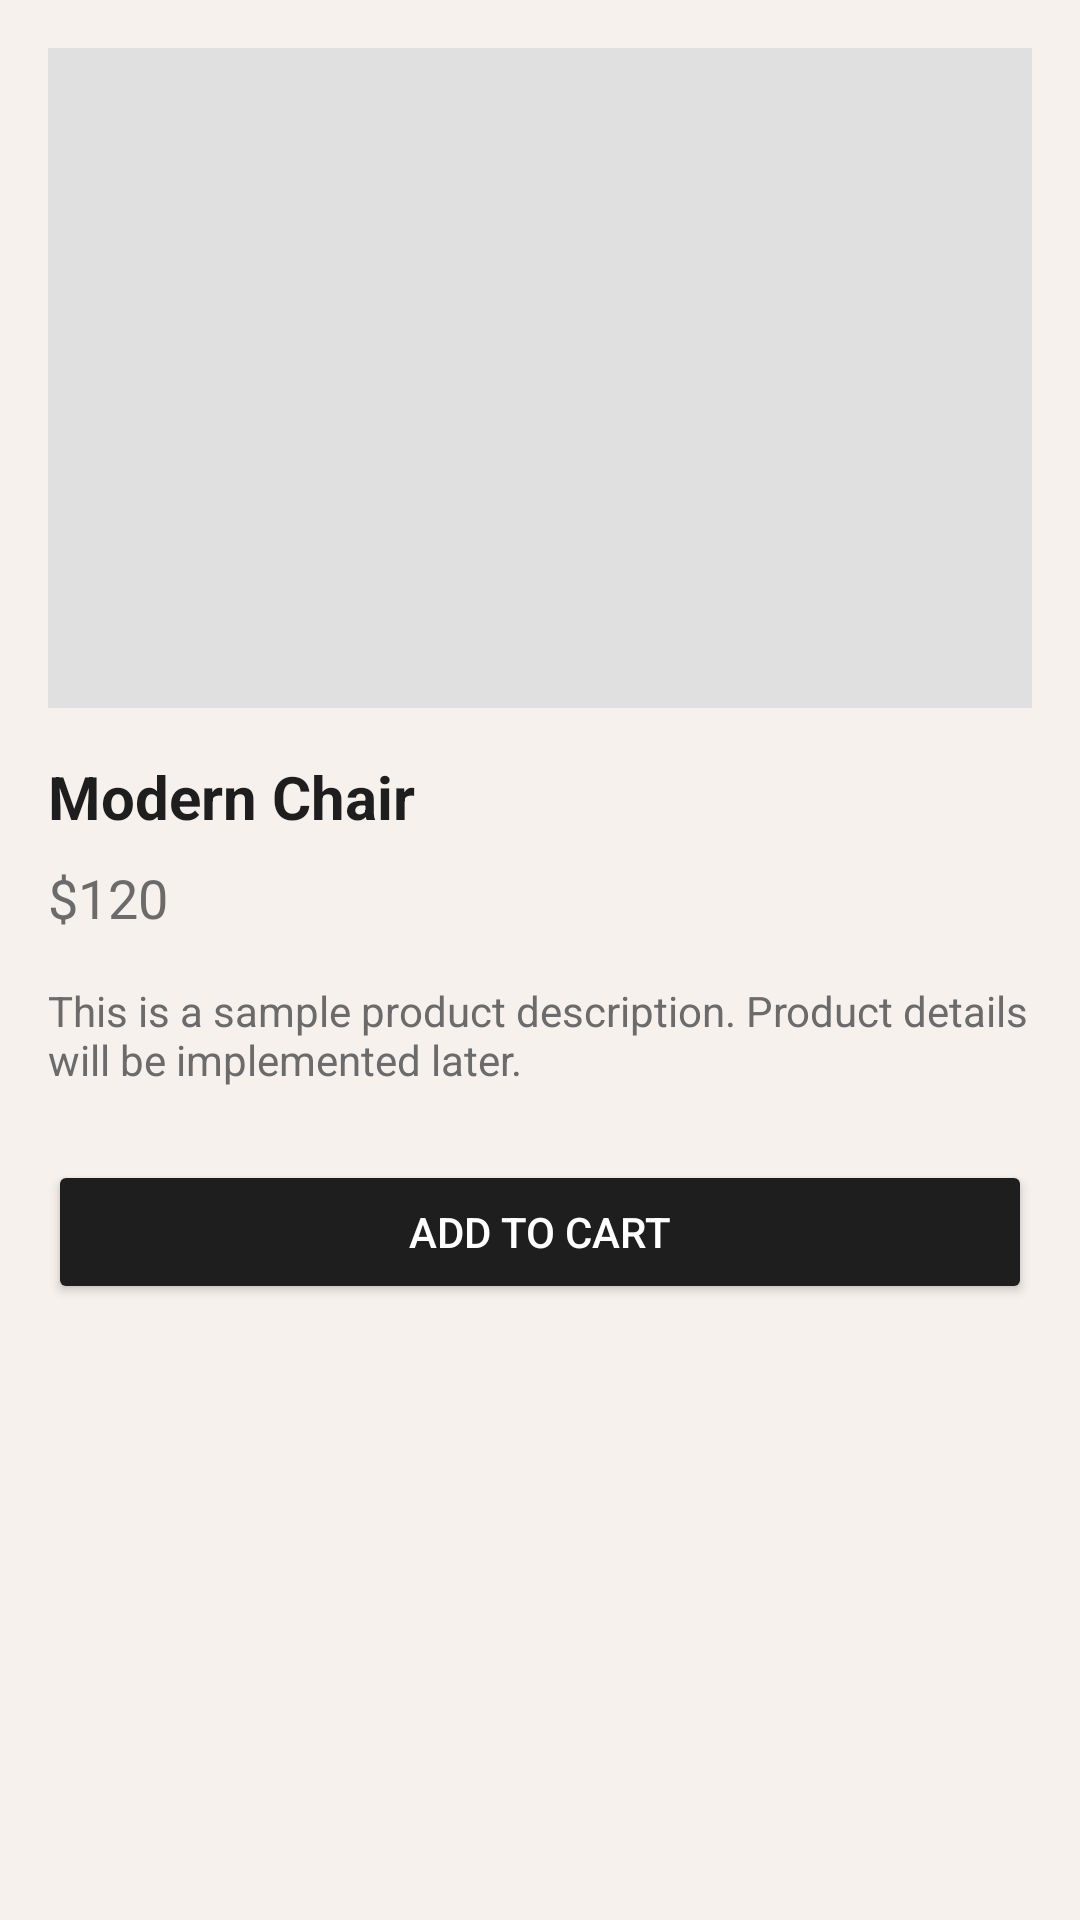

Layout XML and referenced resources for this Android screen:
<!-- AndroidManifest.xml: application theme Theme.Ict372ecommerceapp -->
<!-- res/layout/activity_productdetail.xml -->
<?xml version="1.0" encoding="utf-8"?>
<androidx.constraintlayout.widget.ConstraintLayout
    xmlns:android="http://schemas.android.com/apk/res/android"
    xmlns:app="http://schemas.android.com/apk/res-auto"
    android:layout_width="match_parent"
    android:layout_height="match_parent"
    android:padding="16dp"
    android:background="#F6F1EC">

    
    <ImageView
        android:id="@+id/imgDetailProduct"
        android:layout_width="0dp"
        android:layout_height="220dp"
        android:background="#E0E0E0"
        android:scaleType="centerCrop"
        android:contentDescription="product image"
        app:layout_constraintTop_toTopOf="parent"
        app:layout_constraintStart_toStartOf="parent"
        app:layout_constraintEnd_toEndOf="parent"/>

    
    <TextView
        android:id="@+id/tvDetailName"
        android:layout_width="0dp"
        android:layout_height="wrap_content"
        android:layout_marginTop="16dp"
        android:text="Modern Chair"
        android:textSize="20sp"
        android:textStyle="bold"
        android:textColor="#1E1E1E"
        app:layout_constraintTop_toBottomOf="@id/imgDetailProduct"
        app:layout_constraintStart_toStartOf="parent"
        app:layout_constraintEnd_toEndOf="parent"/>

    
    <TextView
        android:id="@+id/tvDetailPrice"
        android:layout_width="wrap_content"
        android:layout_height="wrap_content"
        android:layout_marginTop="8dp"
        android:text="$120"
        android:textSize="18sp"
        android:textColor="#6B6B6B"
        app:layout_constraintTop_toBottomOf="@id/tvDetailName"
        app:layout_constraintStart_toStartOf="parent"/>

    
    <TextView
        android:id="@+id/tvDetailDescription"
        android:layout_width="0dp"
        android:layout_height="wrap_content"
        android:layout_marginTop="16dp"
        android:text="This is a sample product description. Product details will be implemented later."
        android:textSize="14sp"
        android:textColor="#6B6B6B"
        app:layout_constraintTop_toBottomOf="@id/tvDetailPrice"
        app:layout_constraintStart_toStartOf="parent"
        app:layout_constraintEnd_toEndOf="parent"/>

    
    <Button
        android:id="@+id/btnAddToCart"
        android:layout_width="0dp"
        android:layout_height="wrap_content"
        android:text="Add to Cart"
        android:layout_marginTop="24dp"
        android:backgroundTint="#1E1E1E"
        android:textColor="#FFFFFF"
        app:layout_constraintTop_toBottomOf="@id/tvDetailDescription"
        app:layout_constraintStart_toStartOf="parent"
        app:layout_constraintEnd_toEndOf="parent"/>

</androidx.constraintlayout.widget.ConstraintLayout>
<!-- resources referenced by this layout -->
<resources>
  <style name="Theme.Ict372ecommerceapp" parent="Base.Theme.Ict372ecommerceapp" />
  <style name="Base.Theme.Ict372ecommerceapp" parent="Theme.Material3.DayNight.NoActionBar">
          
          
      </style>
</resources>
